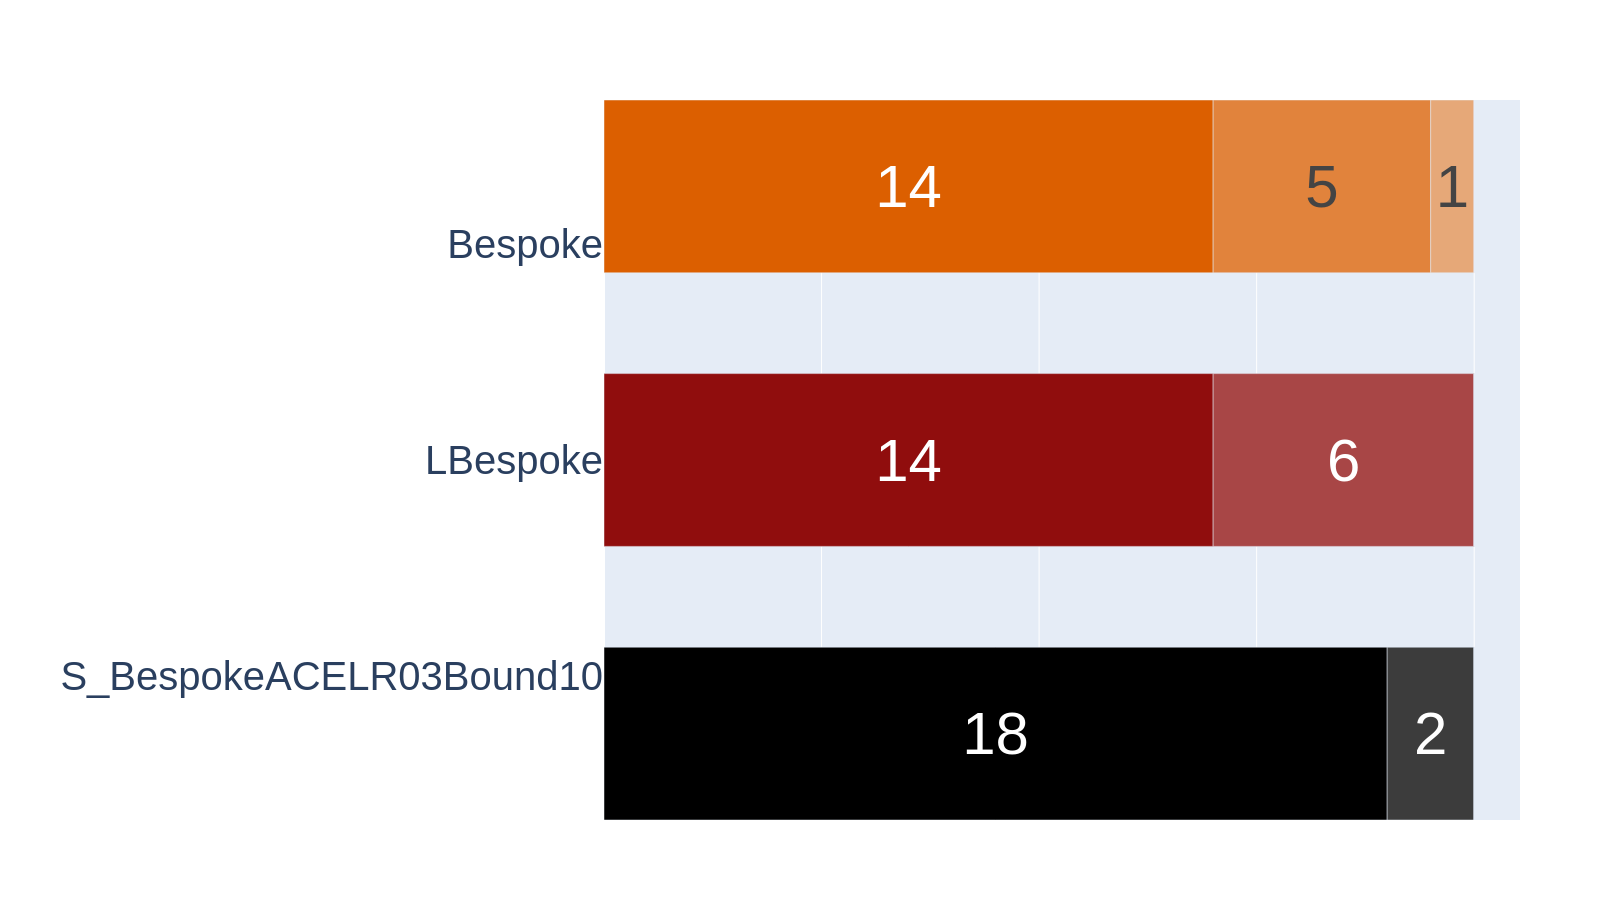

The data file committed next to this chart (first rows):
S_BespokeACELR03Bound10Generator	18	2	0	0	0
LBespokeGenerator	14	6	0	0	0
BespokeGenerator	14	5	1	0	0
